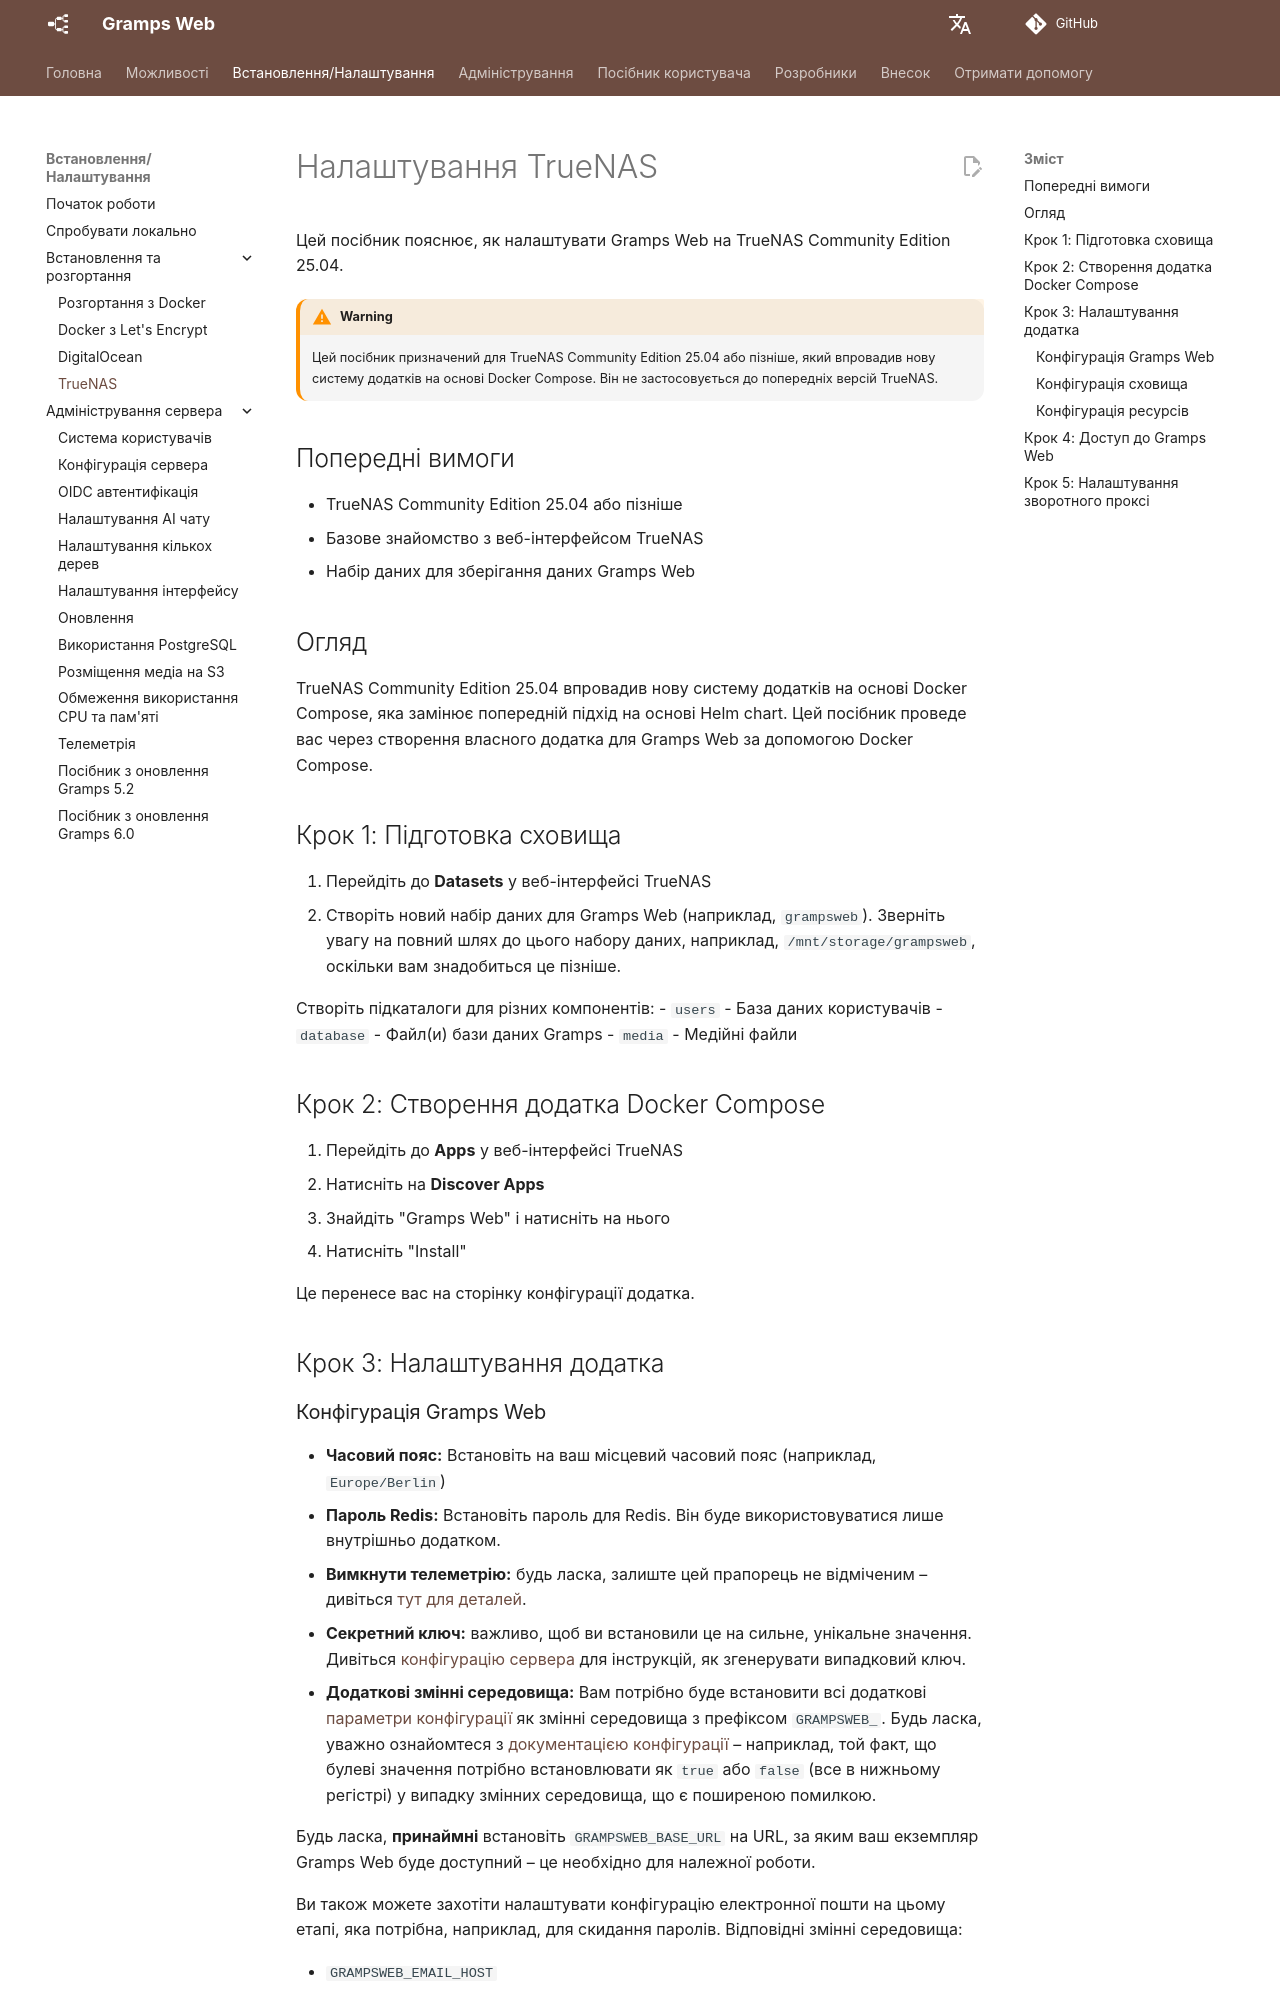

repository: gramps-project/gramps-web-docs · page: uk/install_setup/truenas/index.html · generator: mkdocs

# Налаштування TrueNAS

Цей посібник пояснює, як налаштувати Gramps Web на TrueNAS Community Edition 25.04.

!!! warning
    Цей посібник призначений для TrueNAS Community Edition 25.04 або пізніше, який впровадив нову систему додатків на основі Docker Compose. Він не застосовується до попередніх версій TrueNAS.

## Попередні вимоги

- TrueNAS Community Edition 25.04 або пізніше
- Базове знайомство з веб-інтерфейсом TrueNAS
- Набір даних для зберігання даних Gramps Web

## Огляд

TrueNAS Community Edition 25.04 впровадив нову систему додатків на основі Docker Compose, яка замінює попередній підхід на основі Helm chart. Цей посібник проведе вас через створення власного додатка для Gramps Web за допомогою Docker Compose.

## Крок 1: Підготовка сховища

1. Перейдіть до **Datasets** у веб-інтерфейсі TrueNAS
2. Створіть новий набір даних для Gramps Web (наприклад, `grampsweb`). Зверніть увагу на повний шлях до цього набору даних, наприклад, `/mnt/storage/grampsweb`, оскільки вам знадобиться це пізніше.

Створіть підкаталоги для різних компонентів:
- `users` - База даних користувачів
- `database` - Файл(и) бази даних Gramps
- `media` - Медійні файли

## Крок 2: Створення додатка Docker Compose

1. Перейдіть до **Apps** у веб-інтерфейсі TrueNAS
2. Натисніть на **Discover Apps**
3. Знайдіть "Gramps Web" і натисніть на нього
4. Натисніть "Install"

Це перенесе вас на сторінку конфігурації додатка.

## Крок 3: Налаштування додатка
